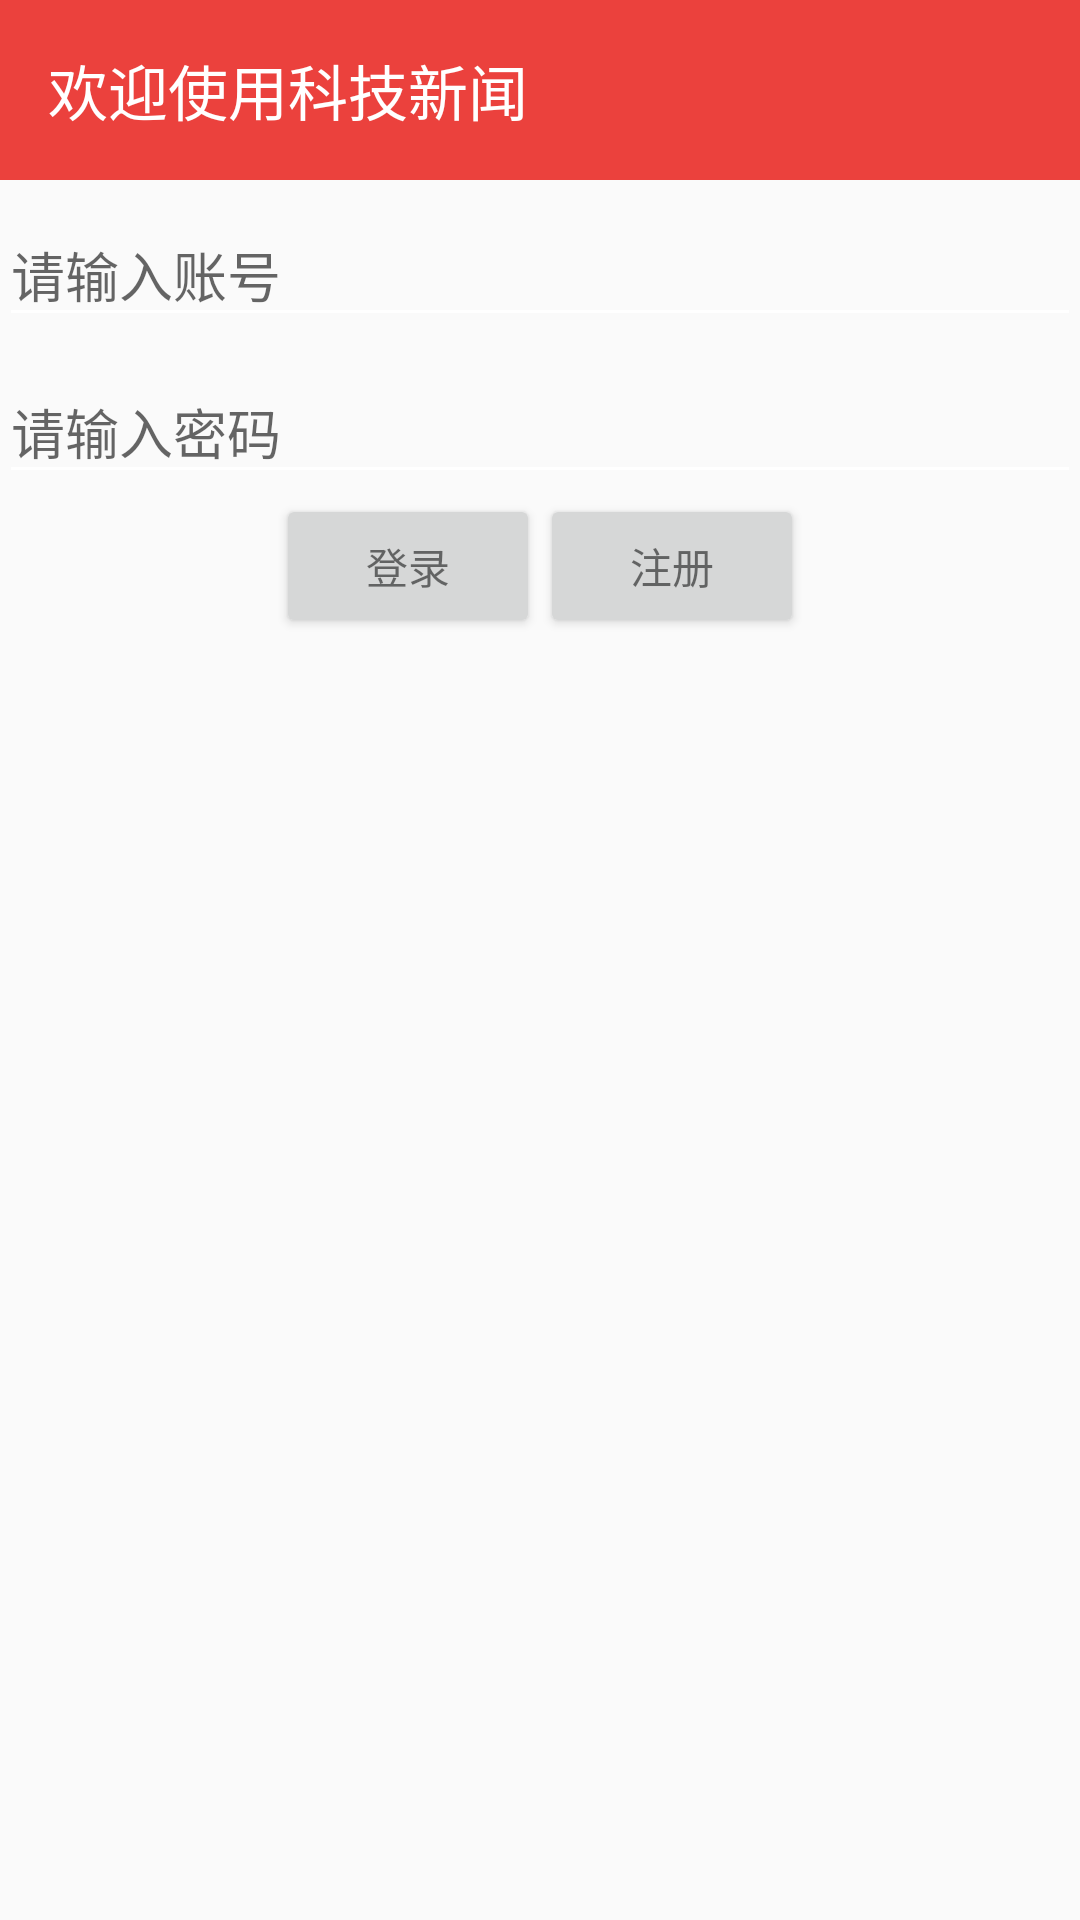

Android layout source for this screen:
<!-- AndroidManifest.xml: activity theme AppTheme -->
<!-- res/layout/activity_login.xml -->
<LinearLayout xmlns:android="http://schemas.android.com/apk/res/android"
    xmlns:tools="http://schemas.android.com/tools"
    xmlns:app="http://schemas.android.com/apk/res-auto"
    android:layout_width="match_parent"
    android:orientation="vertical"
    tools:context="hit.TechNews.LoginActivity"
    android:layout_height="match_parent">
    <android.support.v7.widget.Toolbar
        android:background="?attr/colorPrimary"
        android:id="@+id/toolbarlogin"
        app:title="欢迎使用科技新闻"
        app:titleTextColor="#FFFFFF"
        android:layout_width="match_parent"
        android:layout_height="60dp">
    </android.support.v7.widget.Toolbar>

    <LinearLayout
        android:layout_width="match_parent"
        android:layout_height="match_parent"
        android:gravity="center_horizontal"
        android:orientation="vertical"
        android:paddingBottom="@dimen/activity_vertical_margin"
        android:paddingLeft="@dimen/activity_horizontal_margin"
        android:paddingRight="@dimen/activity_horizontal_margin"
        android:paddingTop="@dimen/activity_vertical_margin">
        <ProgressBar
            android:id="@+id/login_progress"
            style="?android:attr/progressBarStyleLarge"
            android:layout_width="wrap_content"
            android:layout_height="wrap_content"
            android:layout_marginBottom="8dp"
            android:visibility="gone" />

        <ScrollView
            android:id="@+id/login_form"
            android:layout_width="match_parent"
            android:layout_height="match_parent">

            <LinearLayout
                android:layout_gravity="top"
                android:id="@+id/email_login_form"
                android:layout_width="match_parent"
                android:layout_height="wrap_content"
                android:orientation="vertical">

                <android.support.design.widget.TextInputLayout
                    android:layout_width="match_parent"
                    android:layout_height="wrap_content">

                    <AutoCompleteTextView
                        android:id="@+id/email"
                        android:layout_width="match_parent"
                        android:layout_height="wrap_content"
                        android:hint="请输入账号"
                        android:inputType="textEmailAddress"
                        android:maxLines="1"
                        android:singleLine="true" />

                </android.support.design.widget.TextInputLayout>

                <android.support.design.widget.TextInputLayout
                    android:layout_width="match_parent"
                    android:layout_height="wrap_content">

                    <EditText
                        android:id="@+id/password"
                        android:layout_width="match_parent"
                        android:layout_height="wrap_content"
                        android:hint="请输入密码"
                        android:imeActionId="6"
                        android:imeActionLabel="@string/action_sign_in_short"
                        android:imeOptions="actionUnspecified"
                        android:inputType="textPassword"
                        android:maxLines="1"
                        android:singleLine="true" />

                </android.support.design.widget.TextInputLayout>

                <LinearLayout
                    android:layout_width="wrap_content"
                    android:layout_height="wrap_content"
                    android:layout_gravity="center"
                    android:orientation="horizontal">
                    <Button
                        android:id="@+id/email_sign_in_button"
                        style="?android:textAppearanceSmall"
                        android:layout_width="match_parent"
                        android:layout_height="wrap_content"
                        android:text="登录"
                        android:textStyle="normal"/>
                    <Button
                        android:id="@+id/sign_up_button"
                        android:layout_width="match_parent"
                        style="?android:textAppearanceSmall"
                        android:layout_height="wrap_content"
                        android:text="注册"
                        android:textStyle="normal"/>

                </LinearLayout>

            </LinearLayout>
        </ScrollView>
    </LinearLayout>
    

</LinearLayout>
<!-- resources referenced by this layout -->
<resources>
  <string name="action_sign_in_short">Sign in</string>
  <style name="AppTheme" parent="Theme.AppCompat.DayNight.NoActionBar">
          
          <item name="colorPrimary">@color/colorPrimary</item>
          <item name="colorPrimaryDark">@color/colorPrimaryDark</item>
          <item name="colorAccent">@color/colorAccent</item>
          <item name="background">@color/colorbackground</item>
          <item name="android:textColorSecondary">@android:color/white</item>
          <item name="windowActionBar">false</item>
          <item name="windowNoTitle">true</item>
          <item name="android:textColor">@color/Black</item>
  
      </style>
  <color name="colorPrimary">#EB413D</color>
  <color name="colorPrimaryDark">#EB413D</color>
  <color name="colorAccent">#FF4081</color>
  <color name="colorbackground">#FFFFFF</color>
  <color name="Black">#000000</color>
</resources>
